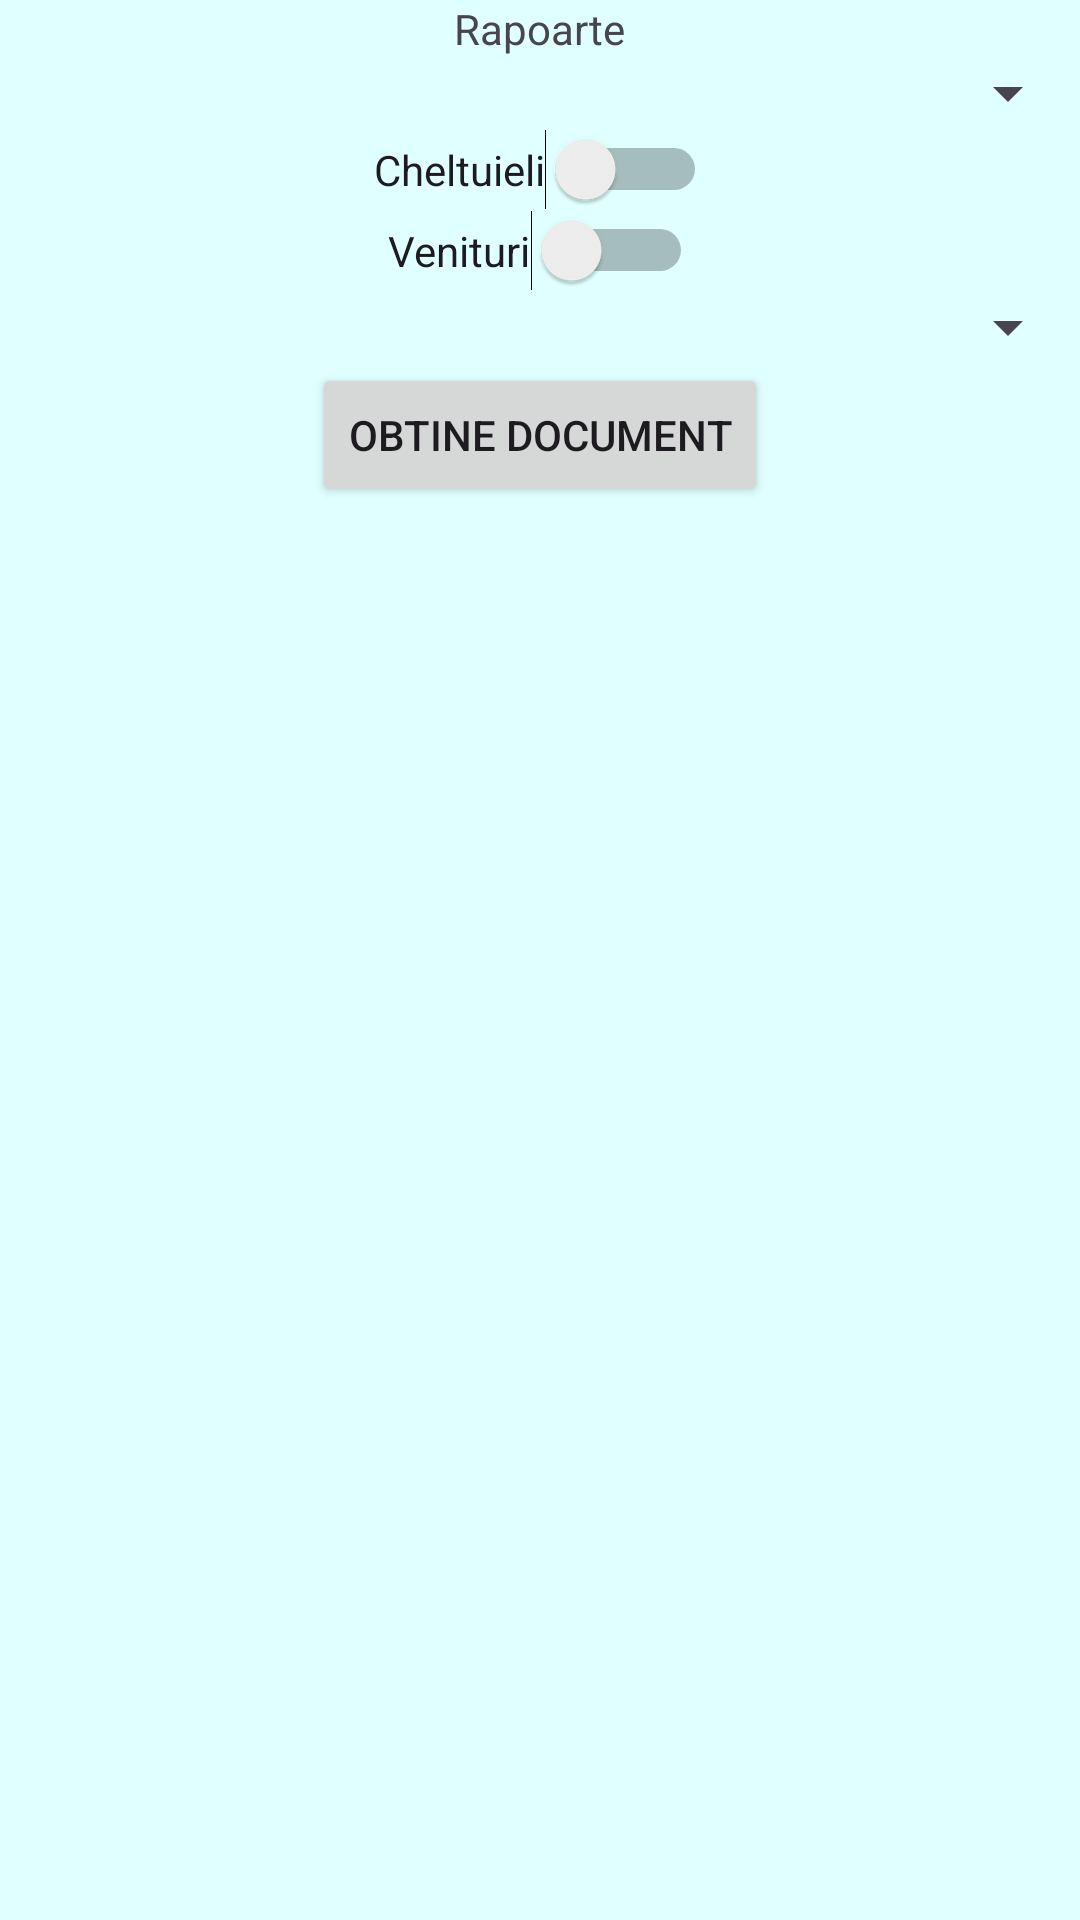

Produce the Android XML layout that renders to this screen, including the resource entries it uses.
<!-- AndroidManifest.xml: application theme Theme.MoneySaver -->
<!-- res/layout/activity_rapoarte.xml -->
<?xml version="1.0" encoding="utf-8"?>
<androidx.constraintlayout.widget.ConstraintLayout xmlns:android="http://schemas.android.com/apk/res/android"
    xmlns:app="http://schemas.android.com/apk/res-auto"
    xmlns:tools="http://schemas.android.com/tools"
    android:id="@+id/main"
    android:layout_width="match_parent"
    android:layout_height="match_parent"
    tools:context=".Rapoarte"
    android:background="@color/lightGreen">

    <TextView
        android:id="@+id/textViewRapoarte"
        android:layout_width="wrap_content"
        android:layout_height="wrap_content"
        android:text="Rapoarte"
        app:layout_constraintTop_toTopOf="parent"
        app:layout_constraintEnd_toEndOf="parent"
        app:layout_constraintStart_toStartOf="parent"/>

    <Spinner
        android:id="@+id/spnPerioadaTimp"
        android:layout_width="match_parent"
        android:layout_height="wrap_content"
        app:layout_constraintTop_toBottomOf="@+id/textViewRapoarte"
        app:layout_constraintEnd_toEndOf="parent"
        app:layout_constraintStart_toStartOf="parent"/>

    <Switch
        android:id="@+id/switchCheltuieli"
        android:layout_width="wrap_content"
        android:layout_height="wrap_content"
        android:text="Cheltuieli"
        app:layout_constraintTop_toBottomOf="@+id/spnPerioadaTimp"
        app:layout_constraintEnd_toEndOf="parent"
        app:layout_constraintStart_toStartOf="parent"/>

    <Switch
        android:id="@+id/switchVenituri"
        android:layout_width="wrap_content"
        android:layout_height="wrap_content"
        android:text="Venituri"
        app:layout_constraintTop_toBottomOf="@+id/switchCheltuieli"
        app:layout_constraintEnd_toEndOf="parent"
        app:layout_constraintStart_toStartOf="parent"/>

    <Spinner
        android:id="@+id/spnCateg"
        android:layout_width="match_parent"
        android:layout_height="wrap_content"
        app:layout_constraintTop_toBottomOf="@+id/switchVenituri"
        app:layout_constraintEnd_toEndOf="parent"
        app:layout_constraintStart_toStartOf="parent"/>

    <Button
        android:id="@+id/btnObtineDocument"
        android:layout_width="wrap_content"
        android:layout_height="wrap_content"
        android:text="Obtine document"
        app:layout_constraintTop_toBottomOf="@+id/spnCateg"
        app:layout_constraintEnd_toEndOf="parent"
        app:layout_constraintStart_toStartOf="parent"
        />

    <ListView
        android:id="@+id/lv"
        android:layout_width="405dp"
        android:layout_height="493dp"
        app:layout_constraintBottom_toBottomOf="parent"
        app:layout_constraintEnd_toEndOf="parent"
        app:layout_constraintHorizontal_bias="1.0"
        app:layout_constraintStart_toStartOf="parent"
        app:layout_constraintTop_toBottomOf="@+id/btnObtineDocument"
        app:layout_constraintVertical_bias="1.0" />
</androidx.constraintlayout.widget.ConstraintLayout>
<!-- resources referenced by this layout -->
<resources>
  <color name="lightGreen">#E0FFFF  </color>
  <style name="Theme.MoneySaver" parent="Base.Theme.MoneySaver" />
  <style name="Base.Theme.MoneySaver" parent="Theme.Material3.DayNight">
          
          
      </style>
</resources>
